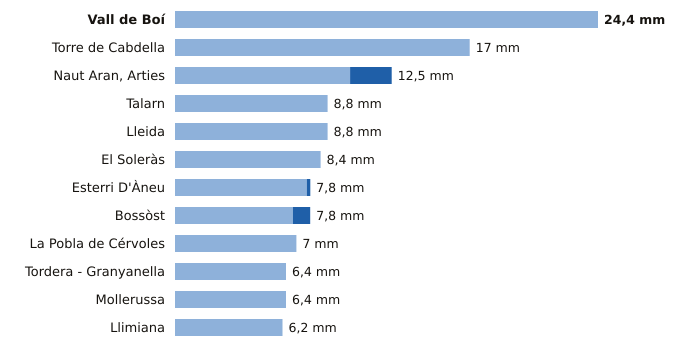

Data behind this chart, as committed beside it:
estacion, provincia, indicativo, mm_6_dias_anteriores, mm_hoy, mm_7_dias, horas_de_hoy
Vall de Boí, Lleida, 9744B, 24.4, 0.0, 24.4, 2
Torre de Cabdella, Lleida, 9689X, 17.0, 0.0, 17.0, 3
Naut Aran, Arties, Lleida, 9990X, 10.1, 2.4, 12.5, 3
Talarn, Lleida, 9698U, 8.8, 0.0, 8.8, 3
Lleida, Lleida, 9771C, 8.8, 0.0, 8.8, 3
El Soleràs, Lleida, 9775X, 8.4, 0.0, 8.4, 2
Esterri D'Àneu, Lleida, 9657X, 7.6, 0.2, 7.8, 1
Bossòst, Lleida, 9994X, 6.8, 1.0, 7.8, 2
La Pobla de Cérvoles, Lleida, 9772X, 7.0, 0.0, 7.0, 3
Tordera - Granyanella, Lleida, 9718X, 6.4, 0.0, 6.4, 2
Mollerussa, Lleida, 9729X, 6.4, 0.0, 6.4, 2
Llimiana, Lleida, 9707, 6.2, 0.0, 6.2, 2
